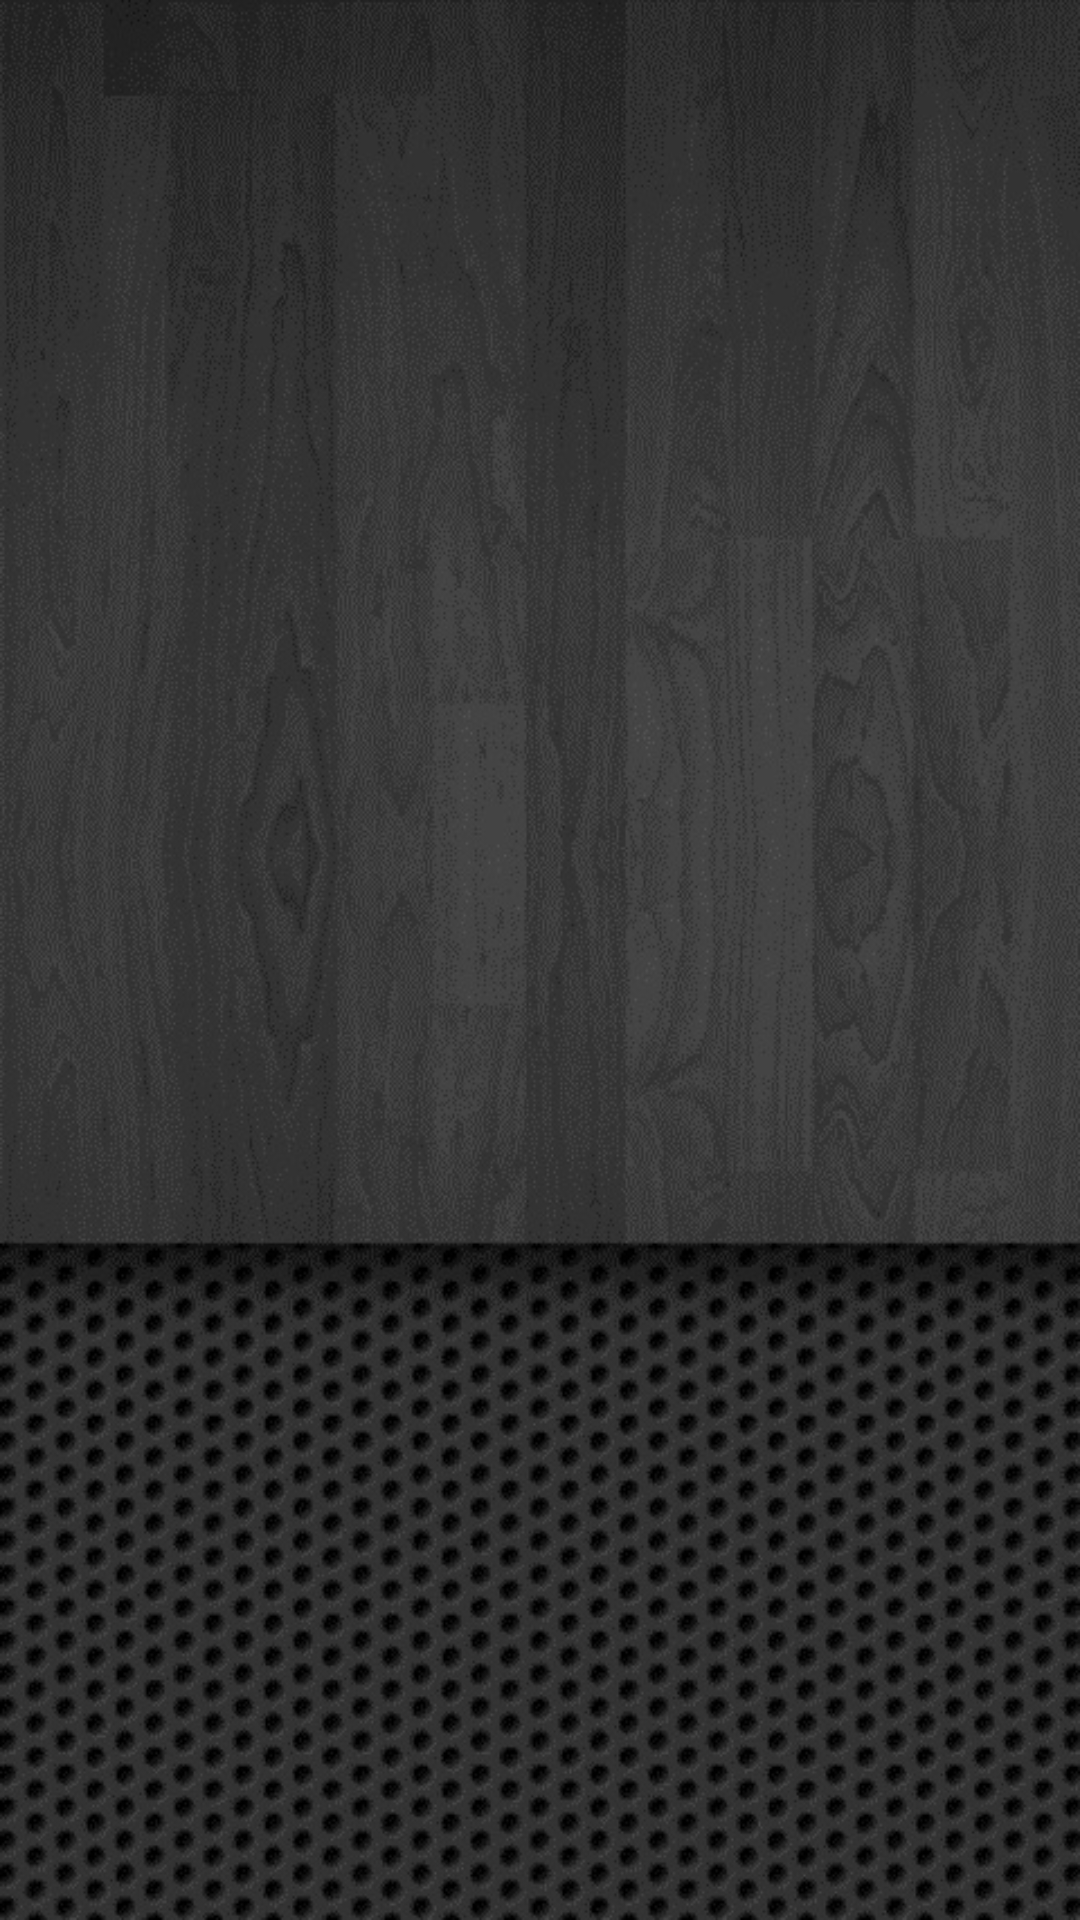

This screen was rendered from an Android layout file. Write that file and the resources it references.
<!-- AndroidManifest.xml: application theme AppTheme -->
<!-- res/layout/products_layout.xml -->
<?xml version="1.0" encoding="utf-8"?>
<LinearLayout xmlns:android="http://schemas.android.com/apk/res/android"
    android:layout_width="match_parent"
    android:layout_height="match_parent"
    android:background="@drawable/background"
    android:orientation="vertical" >

    <ListView
        android:id="@+id/productsListView"
        android:layout_width="match_parent"
        android:layout_height="wrap_content"
        android:cacheColorHint="@android:color/transparent" >
    </ListView>

</LinearLayout>
<!-- resources referenced by this layout -->
<resources>
  <!-- drawable background: png bitmap (drawable-hdpi, 239751 bytes) -->
  <style name="AppTheme" parent="android:Theme.Light" />
</resources>
